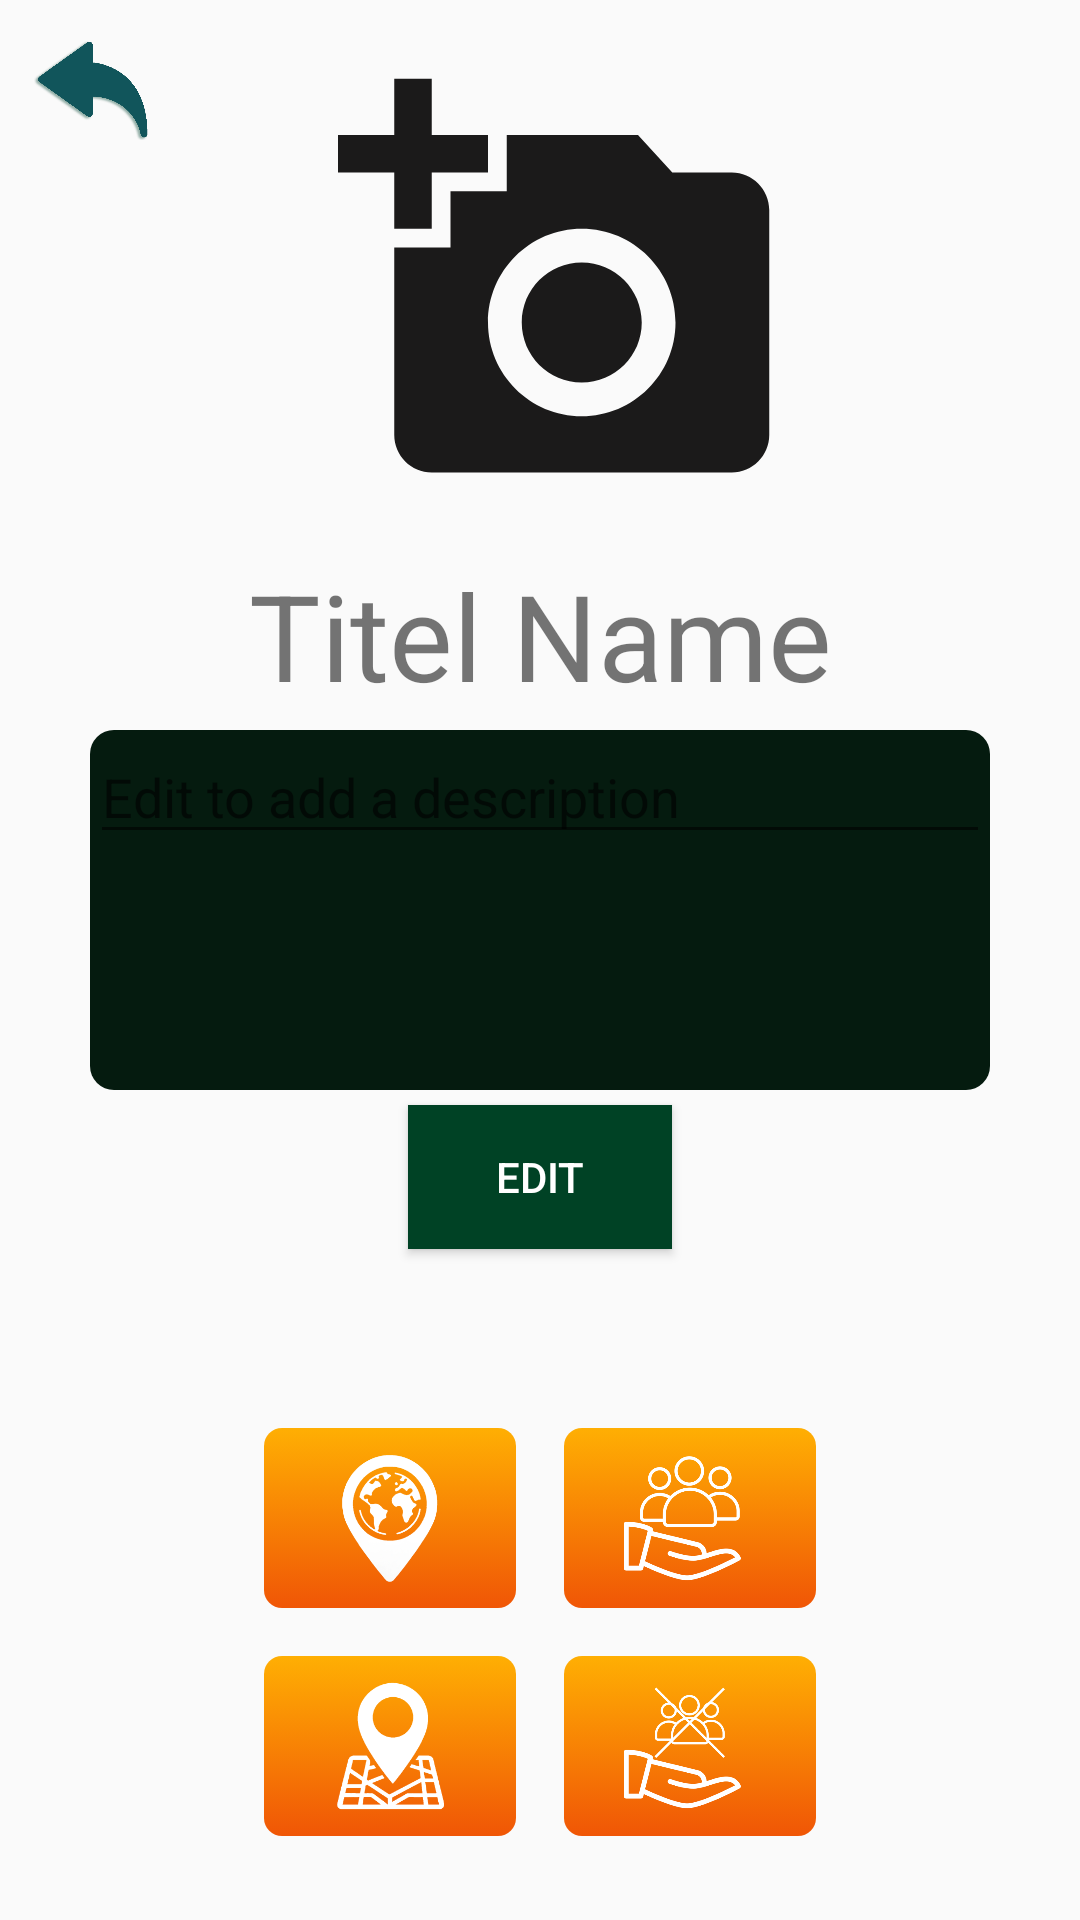

Write the Android layout XML for this screen, with the resource values it uses.
<!-- AndroidManifest.xml: application theme Theme.FamilyShoppingApp -->
<!-- res/layout/fragment_hidden_gem_detail.xml -->
<?xml version="1.0" encoding="utf-8"?>
<androidx.constraintlayout.widget.ConstraintLayout xmlns:android="http://schemas.android.com/apk/res/android"
    xmlns:app="http://schemas.android.com/apk/res-auto"
    xmlns:tools="http://schemas.android.com/tools"
    android:layout_width="match_parent"
    android:layout_height="match_parent">

    <ImageView
        android:id="@+id/hidden_gem_detail_photoHolder"
        android:layout_width="250dp"
        android:layout_height="150dp"
        android:layout_marginStart="15dp"
        android:layout_marginTop="20dp"
        android:scaleType="fitCenter"
        android:src="@drawable/baseline_add_a_photo_24"
        app:layout_constraintEnd_toEndOf="parent"
        app:layout_constraintStart_toStartOf="parent"
        app:layout_constraintTop_toTopOf="parent" />

    <ImageView
        android:id="@+id/backArrow"
        android:layout_width="40dp"
        android:layout_height="40dp"
        android:layout_marginStart="10dp"
        android:layout_marginTop="10dp"
        app:layout_constraintStart_toStartOf="parent"
        app:layout_constraintTop_toTopOf="parent"
        app:srcCompat="@drawable/back_arrow" />

    <TextView
        android:id="@+id/detail_title"
        android:layout_width="0dp"
        android:layout_height="wrap_content"
        android:layout_marginTop="15dp"
        android:gravity="center"
        android:text="Titel Name"
        android:textSize="40sp"
        app:autoSizeMaxTextSize="40sp"
        app:autoSizeMinTextSize="12sp"
        app:autoSizeStepGranularity="2sp"
        app:autoSizeTextType="uniform"
        app:layout_constraintEnd_toEndOf="parent"
        app:layout_constraintStart_toStartOf="parent"
        app:layout_constraintTop_toBottomOf="@+id/hidden_gem_detail_photoHolder" />

    <ScrollView
        android:id="@+id/description_scroll_view"
        android:layout_width="300dp"
        android:layout_height="120dp"
        android:scrollbars="vertical"
        android:fadeScrollbars="false"
        android:layout_marginStart="50dp"
        android:layout_marginEnd="50dp"
        android:layout_marginTop="5dp"
        android:background="@drawable/custom_scroll_view_background"
        app:layout_constraintEnd_toEndOf="parent"
        app:layout_constraintStart_toStartOf="parent"
        app:layout_constraintTop_toBottomOf="@+id/detail_title">

        <EditText
            android:id="@+id/detail_description_edit"
            android:layout_width="match_parent"
            android:layout_height="wrap_content"
            android:hint="Edit to add a description"
            android:textColor="#FFFFFF"/>
    </ScrollView>

    <Button
        android:id="@+id/btn_edit_desc"
        android:layout_width="wrap_content"
        android:layout_height="wrap_content"
        android:layout_marginTop="5dp"
        android:text="Edit"
        android:textColor="@color/white"
        android:background="#004225"
        app:layout_constraintEnd_toEndOf="parent"
        app:layout_constraintStart_toStartOf="parent"
        app:layout_constraintTop_toBottomOf="@+id/description_scroll_view" />

    <Button
        android:id="@+id/btn_save_desc"
        android:layout_width="wrap_content"
        android:layout_height="wrap_content"
        android:layout_marginBottom="5dp"
        android:text="Save"
        android:textColor="@color/white"
        android:background="#004225"
        android:visibility="gone"
        app:layout_constraintBottom_toBottomOf="@+id/detail_title"
        app:layout_constraintEnd_toEndOf="@+id/detail_title"
        app:layout_constraintStart_toStartOf="parent"
        app:layout_constraintTop_toTopOf="@+id/detail_title" />

    <LinearLayout
        android:id="@+id/linearLayout"
        android:layout_width="0dp"
        android:layout_height="wrap_content"
        android:layout_marginStart="80dp"
        android:layout_marginEnd="80dp"
        android:layout_marginBottom="20dp"
        android:orientation="horizontal"
        app:layout_constraintBottom_toBottomOf="parent"
        app:layout_constraintEnd_toEndOf="parent"
        app:layout_constraintStart_toStartOf="parent">


        <LinearLayout
            android:layout_width="0dp"
            android:layout_height="wrap_content"
            android:layout_weight="1"
            android:orientation="vertical">

            <ImageButton
                android:id="@+id/btn_save_gps"
                android:layout_width="match_parent"
                android:layout_height="60dp"
                android:layout_margin="8dp"
                android:background="@drawable/custom_button_orange"
                android:padding="8dp"
                android:scaleType="fitCenter"
                android:src="@drawable/icon_save_gps_medium" />

            <ImageButton
                android:id="@+id/btn_show_gps"
                android:layout_width="match_parent"
                android:layout_height="60dp"
                android:layout_margin="8dp"
                android:background="@drawable/custom_button_orange"
                android:padding="8dp"
                android:scaleType="fitCenter"
                android:src="@drawable/icon_show_gps_medium" />
        </LinearLayout>

        <LinearLayout
            android:layout_width="0dp"
            android:layout_height="wrap_content"
            android:layout_weight="1"
            android:orientation="vertical">

            <ImageButton
                android:id="@+id/btn_share_public"
                android:layout_width="match_parent"
                android:layout_height="60dp"
                android:layout_margin="8dp"
                android:background="@drawable/custom_button_orange"
                android:padding="8dp"
                android:scaleType="fitCenter"
                android:src="@drawable/icon_share_public"
                android:text="@string/share_with_public" />

            <ImageButton
                android:id="@+id/btn_stop_sharing_public"
                android:layout_width="match_parent"
                android:layout_height="60dp"
                android:layout_margin="8dp"
                android:background="@drawable/custom_button_orange"
                android:padding="8dp"
                android:scaleType="fitCenter"
                android:src="@drawable/icon_stop_share" />
        </LinearLayout>

    </LinearLayout>

</androidx.constraintlayout.widget.ConstraintLayout>
<!-- resources referenced by this layout -->
<resources>
  <color name="white">#FFFFFFFF</color>
  <!-- drawable back_arrow: png bitmap (drawable, 8109 bytes) -->
  <!-- drawable baseline_add_a_photo_24 (drawable) -->
  <vector android:height="24dp" android:tint="#1B1A1A"
      android:viewportHeight="24" android:viewportWidth="24"
      android:width="24dp" xmlns:android="http://schemas.android.com/apk/res/android">
      <path android:fillColor="@android:color/white" android:pathData="M3,4V1h2v3h3v2H5v3H3V6H0V4H3zM6,10V7h3V4h7l1.83,2H21c1.1,0 2,0.9 2,2v12c0,1.1 -0.9,2 -2,2H5c-1.1,0 -2,-0.9 -2,-2V10H6zM13,19c2.76,0 5,-2.24 5,-5s-2.24,-5 -5,-5s-5,2.24 -5,5S10.24,19 13,19zM9.8,14c0,1.77 1.43,3.2 3.2,3.2s3.2,-1.43 3.2,-3.2s-1.43,-3.2 -3.2,-3.2S9.8,12.23 9.8,14z"/>
  </vector>
  <!-- drawable custom_button_orange (drawable) -->
  <?xml version="1.0" encoding="utf-8"?>
  <selector xmlns:android="http://schemas.android.com/apk/res/android">
      <item>
          <shape android:shape="rectangle">
              <corners android:radius="6dp"/>
              <gradient
                  android:startColor="#f05606"
                  android:endColor="#ffaf03"
                  android:angle="90"/>
          </shape>
      </item>
  </selector>
  <!-- drawable custom_scroll_view_background (drawable) -->
  <?xml version="1.0" encoding="utf-8"?>
  <shape xmlns:android="http://schemas.android.com/apk/res/android">
      <solid android:color="#051B0F"/>
      <corners android:radius="8dp"/>
  </shape>
  <!-- drawable icon_save_gps_medium: png bitmap (drawable, 17535 bytes) -->
  <!-- drawable icon_share_public: png bitmap (drawable, 15163 bytes) -->
  <!-- drawable icon_show_gps_medium: png bitmap (drawable, 6548 bytes) -->
  <!-- drawable icon_stop_share: png bitmap (drawable, 14038 bytes) -->
  <string name="share_with_public">Share</string>
  <style name="Theme.FamilyShoppingApp" parent="Base.Theme.FamilyShoppingApp">
  
      </style>
  <style name="Base.Theme.FamilyShoppingApp" parent="Theme.AppCompat.DayNight.NoActionBar">
  
          <item name="android:navigationBarColor">@android:color/black</item>
      </style>
</resources>
